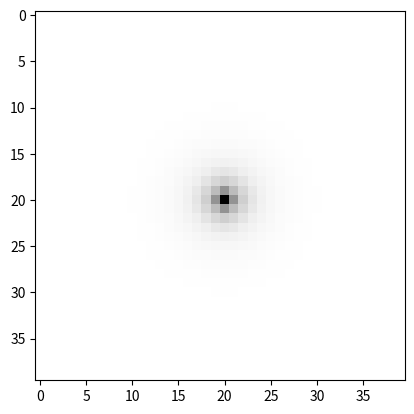

Python code for this plot:
"""
Diffusion from the point source

Программа представляет собой решение задачи диффузии загрязнений в атмосфере
методом конечных разностей (явная схема) для двумерной области решений,
используя уравнение теплопроводности c добавлением слогаемого Q (источник
загрязнения). Результатом программы является .txt файл со значениями
концентраций загрязнений в точках двумерного массива.

В закоментированной части программы содержатся переменные и решение для двух
источников Q. Принципиально ничем не отличается от решения с одним источником.

[redacted]
"""

import numpy as np
import matplotlib.pylab as plt


class Diffusion:

    size_grid = 40  # Размер сетеки.
    n = 100  # Количество итераций.
    t = 0  # Граничное условие первого рода (температура).
    T = []  # Временной слой.
    new_T = []  # Новый временной слой.
    # Значения
    # lambda - теплопроводность,
    # ro - плотность,
    # c - теплоемкость,
    # tau - шаг по времени
    # заданы для температуры 30 градусов Цельсия.
    lamda = 0.0267
    ro = 1.165
    c = 1005
    tau = 0.01
    h = 0  # Шаг п осетке.
    stability = 0  # Условие устойчивости схемы.

    # Концентрация и координаты для одного источника
    x_chimney = 20
    y_chimney = 20
    Q = 2

    # Выполнение условия устойчивости
    while tau >= stability:
        stability = (ro * c * h ** 2) / (2 * lamda)
        h += 0.0005
        # print(stability, h)

    # Заполнение сеькт нулевыми значениями
    # T = [[0 for j in range(size_grid)] * size_grid for i in range(size_grid)]
    # for i in range(size_grid):
    #     for j in range(size_grid):
    #         T[i][j] = 0
    T = np.zeros((size_grid, size_grid), dtype=float)
    new_T = np.zeros((size_grid, size_grid), dtype=float)

    # Граничные условия
    # Для левой и правой границы.
    for i in range(size_grid):
        T[i][0] = t
        T[i][size_grid - 1] = t
    # Для верхней и нижней границы.
    for j in range(size_grid):
        T[0][j] = t
        T[size_grid - 1][j] = t
    # Сетка с граничными условиями
    for i in range(size_grid):
        for j in range(size_grid):
            # Дублирование начальных значений для нового временного слоя.
            new_T[i][j] = T[i][j]

    # Уравнение диффузии для одного источника
    for counter in range(n):
        for i in range(size_grid - 1):
            for j in range(size_grid - 1):
                # Источник загрязнения.
                if i == y_chimney and j == x_chimney:
                    T[i][j] = new_T[i][j] + ((lamda * tau) / (ro * c) *
                                             ((new_T[i + 1][j] +
                                               new_T[i - 1][j] +
                                               new_T[i][j + 1] +
                                               new_T[i][j - 1] - 4 *
                                               new_T[i][j]) /
                                              h ** 2)) + Q
                else:
                    T[i][j] = new_T[i][j] + ((lamda * tau) / (ro * c) *
                                             ((new_T[i + 1][j] +
                                               new_T[i - 1][j] +
                                               new_T[i][j + 1] +
                                               new_T[i][j - 1] - 4 *
                                               new_T[i][j]) /
                                              h ** 2))
        # Перезапись сетки на новый временной слой.
        for i in range(size_grid - 1):
            for j in range(size_grid - 1):
                new_T[i][j] = T[i][j]

    # Снятие концентрации в точках
    first_point_concentration = T[y_chimney][x_chimney - 3]
    second_point_concentration = T[y_chimney][x_chimney - 6]
    third_point_concentration = T[y_chimney][x_chimney - 9]
    print(f'Концентрация в точке 1: {first_point_concentration}')
    print(f'Концентрация в точке 2: {second_point_concentration}')
    print(f'Концентрация в точке 3: {third_point_concentration}')

    # Исходные данные
    print(f'Условие устойчивости схемы: {stability}')
    print(f'lambda: {lamda}')
    print(f'ro: {ro}')
    print(f'c: {c}')
    print(f'tau: {tau}')
    print(f'h: {h}')

    # Вывод сетки в консоль
    plt.imshow(new_T, cmap='Greys')
    plt.show()
